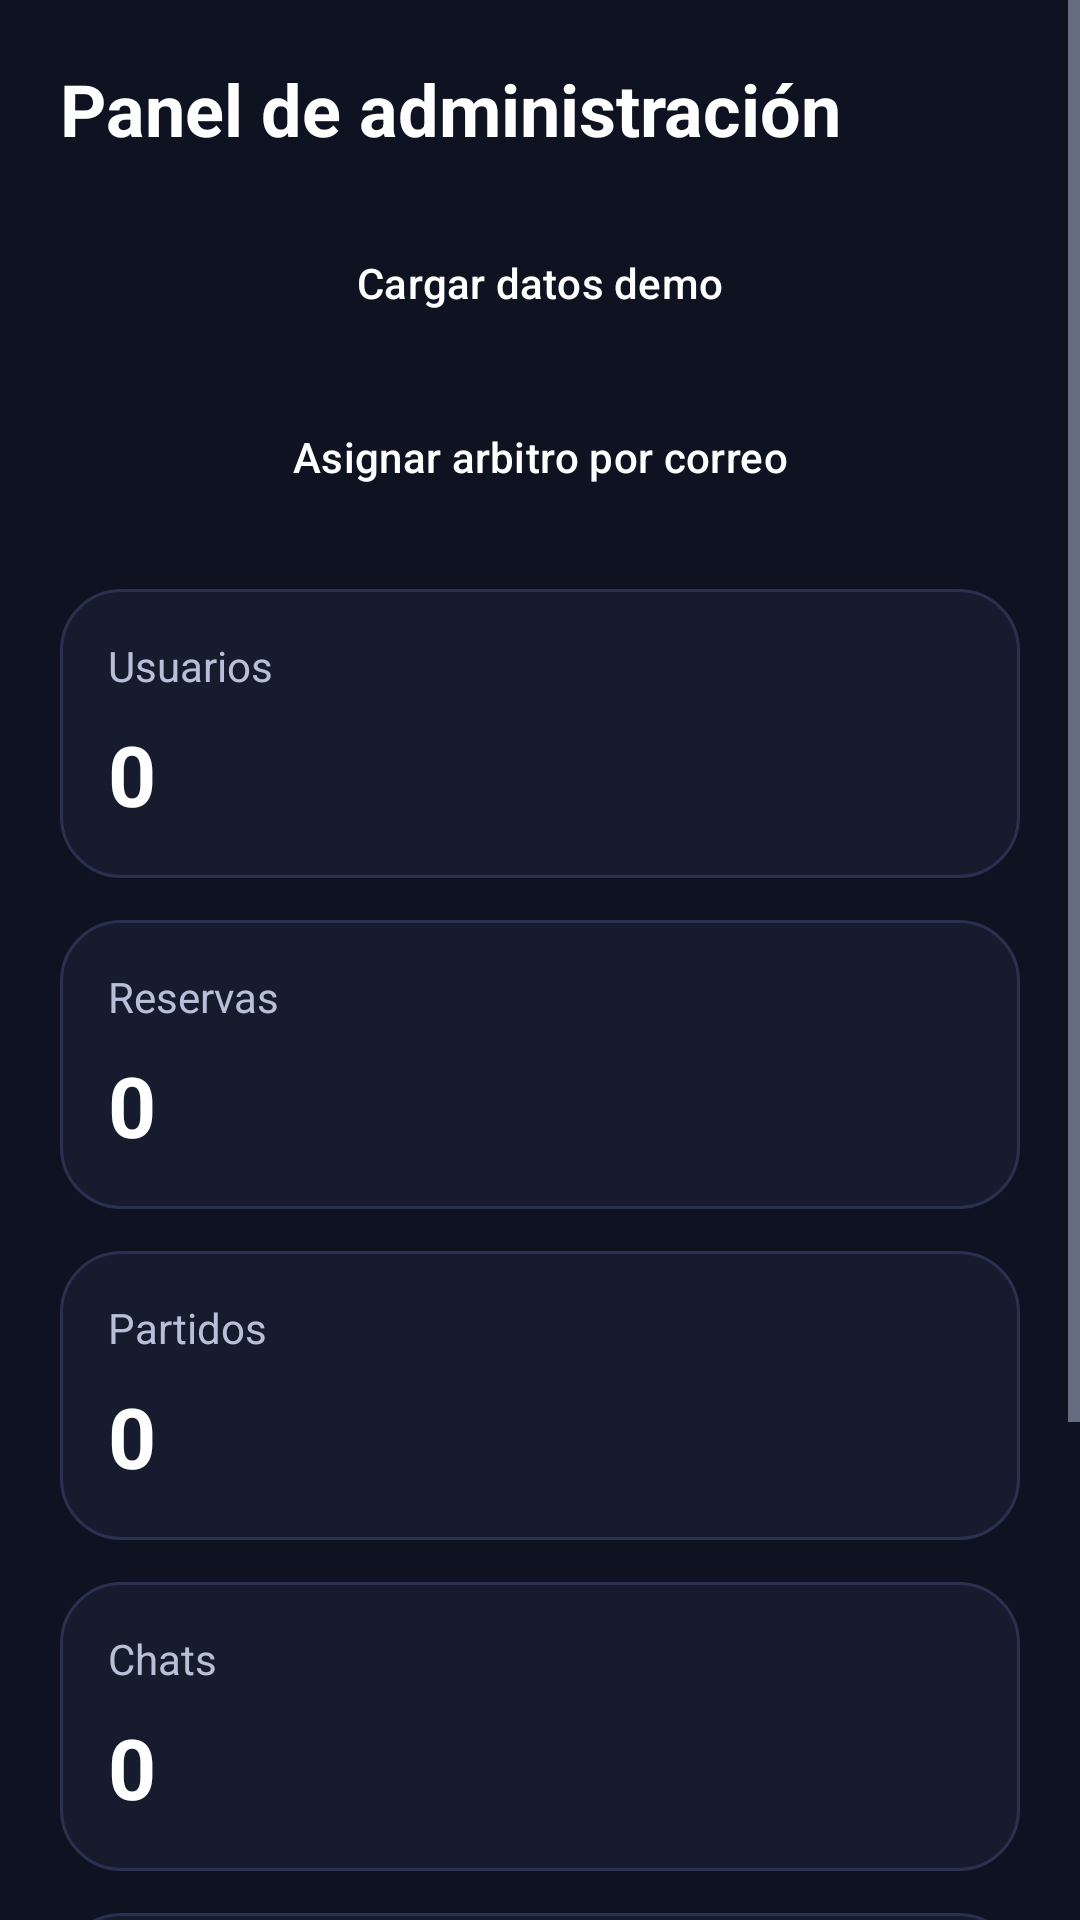

Here is an Android app screen rendered from its layout file. Give the layout XML and the strings, colors and styles it references.
<!-- AndroidManifest.xml: application theme Theme.Rivange -->
<!-- res/layout/activity_admin_panel.xml -->
<?xml version="1.0" encoding="utf-8"?>
<ScrollView xmlns:android="http://schemas.android.com/apk/res/android"
    android:layout_width="match_parent"
    android:layout_height="match_parent"
    android:background="@drawable/bg_screen"
    android:fillViewport="true">

    <LinearLayout
        android:layout_width="match_parent"
        android:layout_height="wrap_content"
        android:orientation="vertical"
        android:padding="20dp">

        <TextView
            android:layout_width="wrap_content"
            android:layout_height="wrap_content"
            android:text="Panel de administración"
            android:textColor="@color/text_primary"
            android:textSize="24sp"
            android:textStyle="bold" />

        <Button
            android:id="@+id/btnSeedDemoData"
            android:layout_width="match_parent"
            android:layout_height="wrap_content"
            android:layout_marginTop="18dp"
            android:text="Cargar datos demo" />

        <Button
            android:id="@+id/btnAssignReferee"
            android:layout_width="match_parent"
            android:layout_height="wrap_content"
            android:layout_marginTop="10dp"
            android:text="Asignar arbitro por correo" />

        <LinearLayout
            android:layout_width="match_parent"
            android:layout_height="wrap_content"
            android:layout_marginTop="20dp"
            android:background="@drawable/bg_card"
            android:orientation="vertical"
            android:padding="16dp">

            <TextView
                android:layout_width="wrap_content"
                android:layout_height="wrap_content"
                android:text="Usuarios"
                android:textColor="@color/text_secondary" />

            <TextView
                android:id="@+id/tvUsersCount"
                android:layout_width="wrap_content"
                android:layout_height="wrap_content"
                android:layout_marginTop="8dp"
                android:text="0"
                android:textColor="@color/text_primary"
                android:textSize="28sp"
                android:textStyle="bold" />
        </LinearLayout>

        <LinearLayout
            android:layout_width="match_parent"
            android:layout_height="wrap_content"
            android:layout_marginTop="14dp"
            android:background="@drawable/bg_card"
            android:orientation="vertical"
            android:padding="16dp">

            <TextView
                android:layout_width="wrap_content"
                android:layout_height="wrap_content"
                android:text="Reservas"
                android:textColor="@color/text_secondary" />

            <TextView
                android:id="@+id/tvReservationsCount"
                android:layout_width="wrap_content"
                android:layout_height="wrap_content"
                android:layout_marginTop="8dp"
                android:text="0"
                android:textColor="@color/text_primary"
                android:textSize="28sp"
                android:textStyle="bold" />
        </LinearLayout>

        <LinearLayout
            android:layout_width="match_parent"
            android:layout_height="wrap_content"
            android:layout_marginTop="14dp"
            android:background="@drawable/bg_card"
            android:orientation="vertical"
            android:padding="16dp">

            <TextView
                android:layout_width="wrap_content"
                android:layout_height="wrap_content"
                android:text="Partidos"
                android:textColor="@color/text_secondary" />

            <TextView
                android:id="@+id/tvMatchesCount"
                android:layout_width="wrap_content"
                android:layout_height="wrap_content"
                android:layout_marginTop="8dp"
                android:text="0"
                android:textColor="@color/text_primary"
                android:textSize="28sp"
                android:textStyle="bold" />
        </LinearLayout>

        <LinearLayout
            android:layout_width="match_parent"
            android:layout_height="wrap_content"
            android:layout_marginTop="14dp"
            android:background="@drawable/bg_card"
            android:orientation="vertical"
            android:padding="16dp">

            <TextView
                android:layout_width="wrap_content"
                android:layout_height="wrap_content"
                android:text="Chats"
                android:textColor="@color/text_secondary" />

            <TextView
                android:id="@+id/tvChatsCount"
                android:layout_width="wrap_content"
                android:layout_height="wrap_content"
                android:layout_marginTop="8dp"
                android:text="0"
                android:textColor="@color/text_primary"
                android:textSize="28sp"
                android:textStyle="bold" />
        </LinearLayout>

        <LinearLayout
            android:layout_width="match_parent"
            android:layout_height="wrap_content"
            android:layout_marginTop="14dp"
            android:background="@drawable/bg_card"
            android:orientation="vertical"
            android:padding="16dp">

            <TextView
                android:layout_width="wrap_content"
                android:layout_height="wrap_content"
                android:text="Arbitros"
                android:textColor="@color/text_secondary" />

            <TextView
                android:id="@+id/tvRefereesCount"
                android:layout_width="wrap_content"
                android:layout_height="wrap_content"
                android:layout_marginTop="8dp"
                android:text="0"
                android:textColor="@color/text_primary"
                android:textSize="28sp"
                android:textStyle="bold" />
        </LinearLayout>

        <LinearLayout
            android:layout_width="match_parent"
            android:layout_height="wrap_content"
            android:layout_marginTop="14dp"
            android:background="@drawable/bg_card"
            android:orientation="vertical"
            android:padding="16dp">

            <TextView
                android:layout_width="wrap_content"
                android:layout_height="wrap_content"
                android:text="Partidos abiertos"
                android:textColor="@color/text_secondary" />

            <TextView
                android:id="@+id/tvOpenMatchesCount"
                android:layout_width="wrap_content"
                android:layout_height="wrap_content"
                android:layout_marginTop="8dp"
                android:text="0"
                android:textColor="@color/text_primary"
                android:textSize="28sp"
                android:textStyle="bold" />
        </LinearLayout>

    </LinearLayout>
</ScrollView>
<!-- resources referenced by this layout -->
<resources>
  <color name="text_primary">#FFFFFF</color>
  <color name="text_secondary">#B8C0D9</color>
  <!-- drawable bg_card (drawable) -->
  <?xml version="1.0" encoding="utf-8"?>
  <shape xmlns:android="http://schemas.android.com/apk/res/android">
      <solid android:color="@color/background_surface" />
      <stroke
          android:width="1dp"
          android:color="@color/stroke_soft" />
      <corners android:radius="20dp" />
  </shape>
  <!-- drawable bg_screen (drawable) -->
  <?xml version="1.0" encoding="utf-8"?>
  <shape xmlns:android="http://schemas.android.com/apk/res/android">
      <solid android:color="@color/background_main" />
  </shape>
  <style name="Theme.Rivange" parent="Theme.Material3.DayNight.NoActionBar">
          <item name="colorPrimary">@color/rivange_primary</item>
          <item name="colorOnPrimary">@color/white</item>
          <item name="colorPrimaryContainer">@color/rivange_primary_dark</item>
          <item name="colorOnPrimaryContainer">@color/white</item>
  
          <item name="colorSecondary">@color/rivange_secondary</item>
          <item name="colorOnSecondary">@color/white</item>
          <item name="colorSecondaryContainer">@color/rivange_secondary_dark</item>
          <item name="colorOnSecondaryContainer">@color/white</item>
  
          <item name="android:statusBarColor">@color/background_main</item>
          <item name="android:navigationBarColor">@color/background_main</item>
          <item name="android:windowBackground">@color/background_main</item>
  
          <item name="colorSurface">@color/background_surface</item>
          <item name="colorOnSurface">@color/text_primary</item>
  
          <item name="android:textColorPrimary">@color/text_primary</item>
          <item name="android:textColorSecondary">@color/text_secondary</item>
  
          <item name="materialCardViewStyle">@style/Widget.Rivange.Card</item>
          <item name="buttonStyle">@style/Widget.Rivange.Button</item>
      </style>
  <color name="background_surface">#171B2E</color>
  <color name="stroke_soft">#2A3150</color>
  <color name="background_main">#0F1220</color>
  <color name="rivange_primary">#5B4CF0</color>
  <color name="white">#FFFFFF</color>
  <color name="rivange_primary_dark">#4338CA</color>
  <color name="rivange_secondary">#19C6B4</color>
  <color name="rivange_secondary_dark">#11998A</color>
  <style name="Widget.Rivange.Card" parent="Widget.Material3.CardView.Elevated">
          <item name="cardBackgroundColor">@color/background_surface</item>
          <item name="strokeColor">@color/stroke_soft</item>
          <item name="strokeWidth">1dp</item>
          <item name="cardCornerRadius">20dp</item>
          <item name="cardElevation">4dp</item>
      </style>
  <style name="Widget.Rivange.Button" parent="Widget.Material3.Button">
          <item name="backgroundTint">@color/rivange_primary</item>
          <item name="android:textColor">@color/white</item>
          <item name="cornerRadius">16dp</item>
      </style>
</resources>
